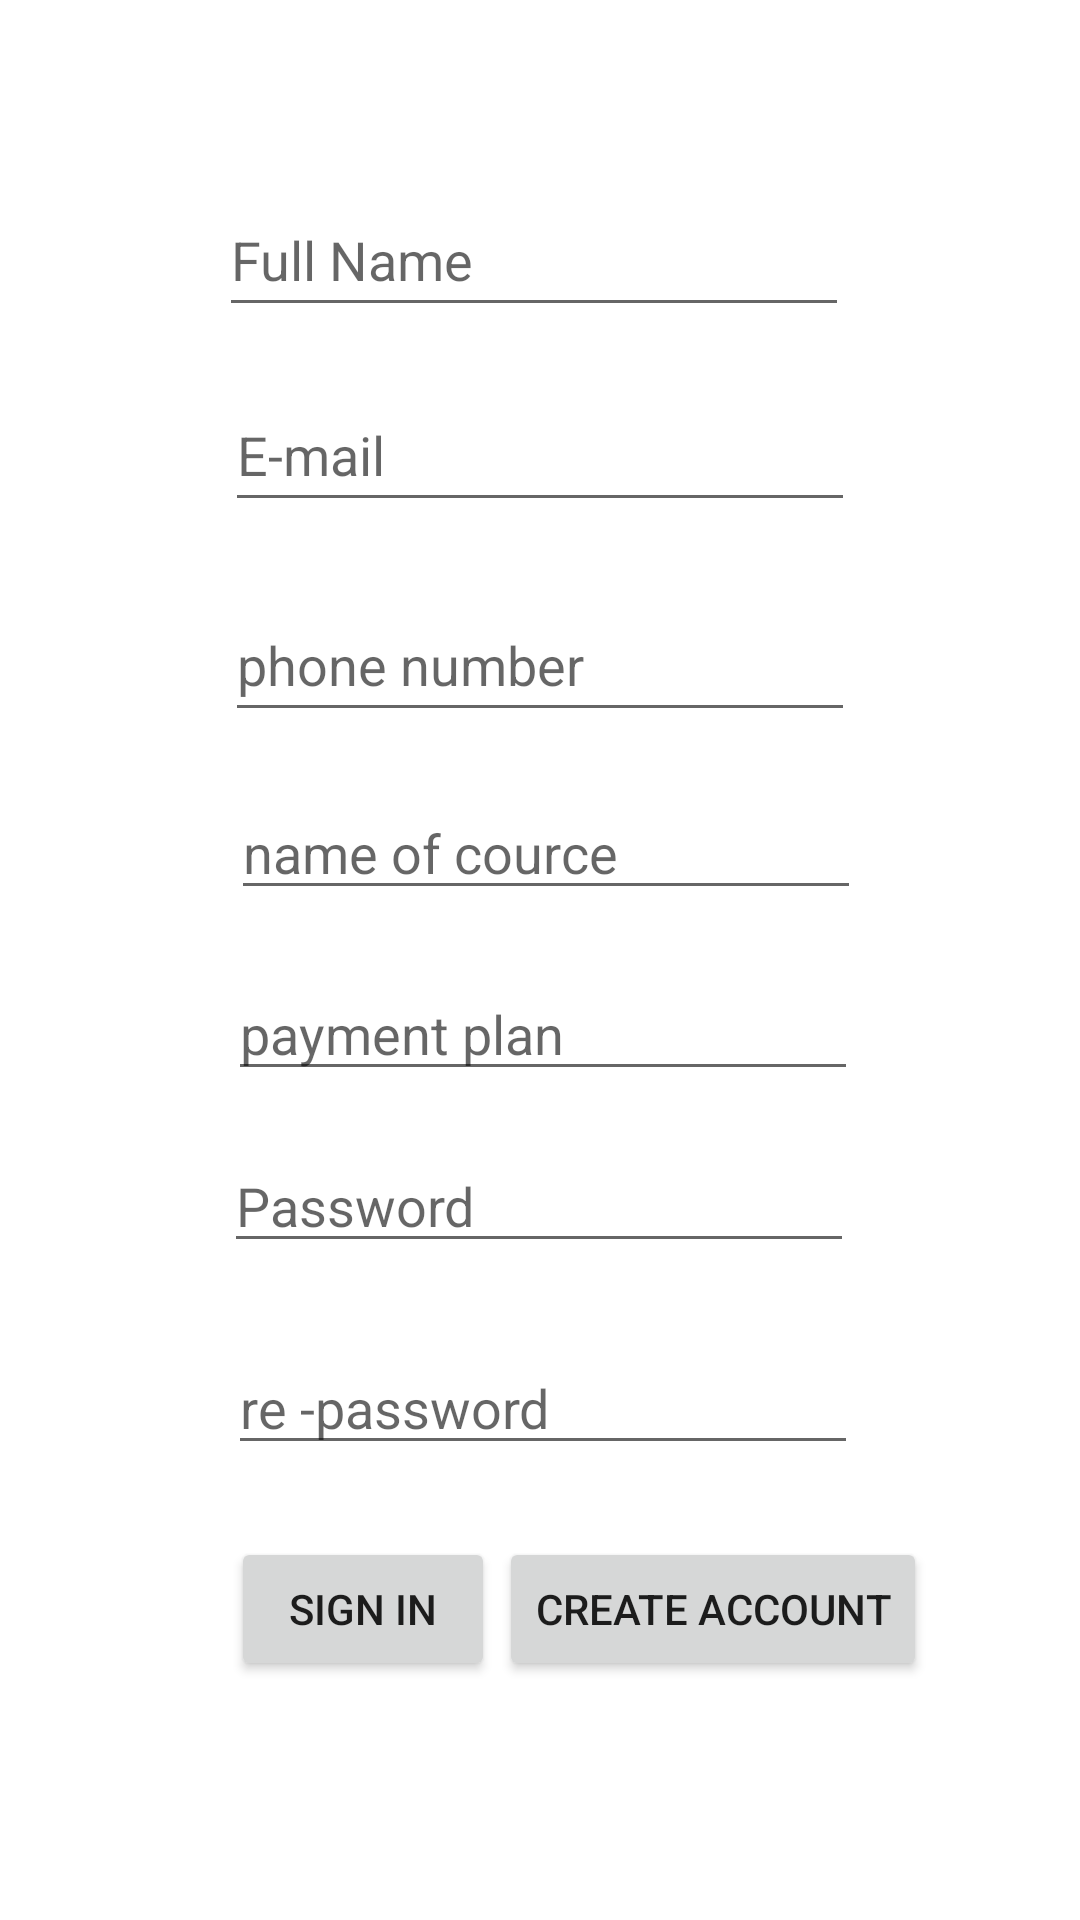

This screen was rendered from an Android layout file. Write that file and the resources it references.
<!-- AndroidManifest.xml: application theme Theme.EMPRegistration -->
<!-- res/layout/activity_main.xml -->
<?xml version="1.0" encoding="utf-8"?>
<androidx.constraintlayout.widget.ConstraintLayout xmlns:android="http://schemas.android.com/apk/res/android"
    xmlns:app="http://schemas.android.com/apk/res-auto"
    xmlns:tools="http://schemas.android.com/tools"
    android:layout_width="match_parent"
    android:layout_height="match_parent"
    tools:context=".MainActivity">

    <EditText
        android:id="@+id/ETfullname"
        android:layout_width="wrap_content"
        android:layout_height="wrap_content"
        android:layout_marginStart="99dp"
        android:layout_marginTop="61dp"
        android:layout_marginEnd="103dp"
        android:ems="10"
        android:hint="Full Name"
        android:inputType="textPersonName"
        android:minHeight="48dp"
        app:layout_constraintEnd_toEndOf="parent"
        app:layout_constraintStart_toStartOf="parent"
        app:layout_constraintTop_toTopOf="parent" />

    <EditText
        android:id="@+id/ETemail"
        android:layout_width="wrap_content"
        android:layout_height="wrap_content"
        android:layout_marginStart="101dp"
        android:layout_marginTop="17dp"
        android:layout_marginEnd="101dp"
        android:layout_marginBottom="24dp"
        android:ems="10"
        android:hint="E-mail"
        android:inputType="textEmailAddress"
        android:minHeight="48dp"
        app:layout_constraintBottom_toTopOf="@+id/ETphone"
        app:layout_constraintEnd_toEndOf="parent"
        app:layout_constraintStart_toStartOf="parent"
        app:layout_constraintTop_toBottomOf="@+id/ETfullname" />

    <EditText
        android:id="@+id/ETphone"
        android:layout_width="wrap_content"
        android:layout_height="wrap_content"
        android:layout_marginStart="101dp"
        android:layout_marginTop="22dp"
        android:layout_marginEnd="101dp"
        android:ems="10"
        android:hint="phone number"
        android:inputType="phone"
        android:minHeight="48dp"
        app:layout_constraintEnd_toEndOf="parent"
        app:layout_constraintStart_toStartOf="parent"
        app:layout_constraintTop_toBottomOf="@+id/ETemail" />

    <EditText
        android:id="@+id/ETcource"
        android:layout_width="wrap_content"
        android:layout_height="wrap_content"
        android:layout_marginStart="103dp"
        android:layout_marginTop="18dp"
        android:layout_marginEnd="99dp"
        android:layout_marginBottom="19dp"
        android:ems="10"
        android:hint="name of cource"
        android:inputType="textPersonName"
        app:layout_constraintBottom_toTopOf="@+id/ETpayplan"
        app:layout_constraintEnd_toEndOf="parent"
        app:layout_constraintStart_toStartOf="parent"
        app:layout_constraintTop_toBottomOf="@+id/ETphone"
        tools:ignore="TouchTargetSizeCheck" />

    <EditText
        android:id="@+id/ETpayplan"
        android:layout_width="wrap_content"
        android:layout_height="wrap_content"
        android:layout_marginStart="102dp"
        android:layout_marginTop="19dp"
        android:layout_marginEnd="100dp"
        android:ems="10"
        android:hint="payment plan"
        android:inputType="textPersonName"
        app:layout_constraintEnd_toEndOf="parent"
        app:layout_constraintStart_toStartOf="parent"
        app:layout_constraintTop_toBottomOf="@+id/ETcource"
        tools:ignore="TouchTargetSizeCheck" />

    <EditText
        android:id="@+id/ETpassword"
        android:layout_width="wrap_content"
        android:layout_height="wrap_content"
        android:layout_marginStart="100dp"
        android:layout_marginTop="16dp"
        android:layout_marginEnd="101dp"
        android:layout_marginBottom="26dp"
        android:ems="10"
        android:hint="Password"
        android:inputType="textPassword"
        app:layout_constraintBottom_toTopOf="@+id/ETrepassword"
        app:layout_constraintEnd_toEndOf="parent"
        app:layout_constraintStart_toStartOf="parent"
        app:layout_constraintTop_toBottomOf="@+id/ETpayplan"
        tools:ignore="TouchTargetSizeCheck" />

    <EditText
        android:id="@+id/ETrepassword"
        android:layout_width="wrap_content"
        android:layout_height="wrap_content"
        android:layout_marginStart="102dp"
        android:layout_marginTop="26dp"
        android:layout_marginEnd="100dp"
        android:ems="10"
        android:hint="re -password"
        android:inputType="textPassword"
        app:layout_constraintEnd_toEndOf="parent"
        app:layout_constraintStart_toStartOf="parent"
        app:layout_constraintTop_toBottomOf="@+id/ETpassword"
        tools:ignore="TouchTargetSizeCheck" />

    <Button
        android:id="@+id/btnSignin"
        android:layout_width="wrap_content"
        android:layout_height="wrap_content"
        android:layout_marginStart="77dp"
        android:layout_marginTop="62dp"
        android:layout_marginBottom="118dp"
        android:text="sign in"
        app:layout_constraintBottom_toBottomOf="parent"
        app:layout_constraintStart_toStartOf="parent"
        app:layout_constraintTop_toBottomOf="@+id/ETrepassword" />

    <Button
        android:id="@+id/btnCreAcc"
        android:layout_width="wrap_content"
        android:layout_height="wrap_content"
        android:layout_marginStart="53dp"
        android:layout_marginTop="62dp"
        android:layout_marginEnd="103dp"
        android:layout_marginBottom="118dp"
        android:text="create account"
        app:layout_constraintBottom_toBottomOf="parent"
        app:layout_constraintEnd_toEndOf="parent"
        app:layout_constraintStart_toEndOf="@+id/btnSignin"
        app:layout_constraintTop_toBottomOf="@+id/ETrepassword" />

</androidx.constraintlayout.widget.ConstraintLayout>
<!-- resources referenced by this layout -->
<resources>
  <style name="Theme.EMPRegistration" parent="Theme.MaterialComponents.DayNight.DarkActionBar">
          
          <item name="colorPrimary">@color/purple_500</item>
          <item name="colorPrimaryVariant">@color/purple_700</item>
          <item name="colorOnPrimary">@color/white</item>
          
          <item name="colorSecondary">@color/teal_200</item>
          <item name="colorSecondaryVariant">@color/teal_700</item>
          <item name="colorOnSecondary">@color/black</item>
          
          <item name="android:statusBarColor" tools:targetApi="l">?attr/colorPrimaryVariant</item>
          
      </style>
  <!-- not gathered from this repository: default colours our renderer supplied (Android Studio template values) -->
  <color name="purple_500">#FF6200EE</color>
  <color name="purple_700">#FF3700B3</color>
  <color name="teal_200">#FF03DAC5</color>
  <color name="teal_700">#FF018786</color>
  <color name="black">#FF000000</color>
  <color name="white">#FFFFFFFF</color>
</resources>
